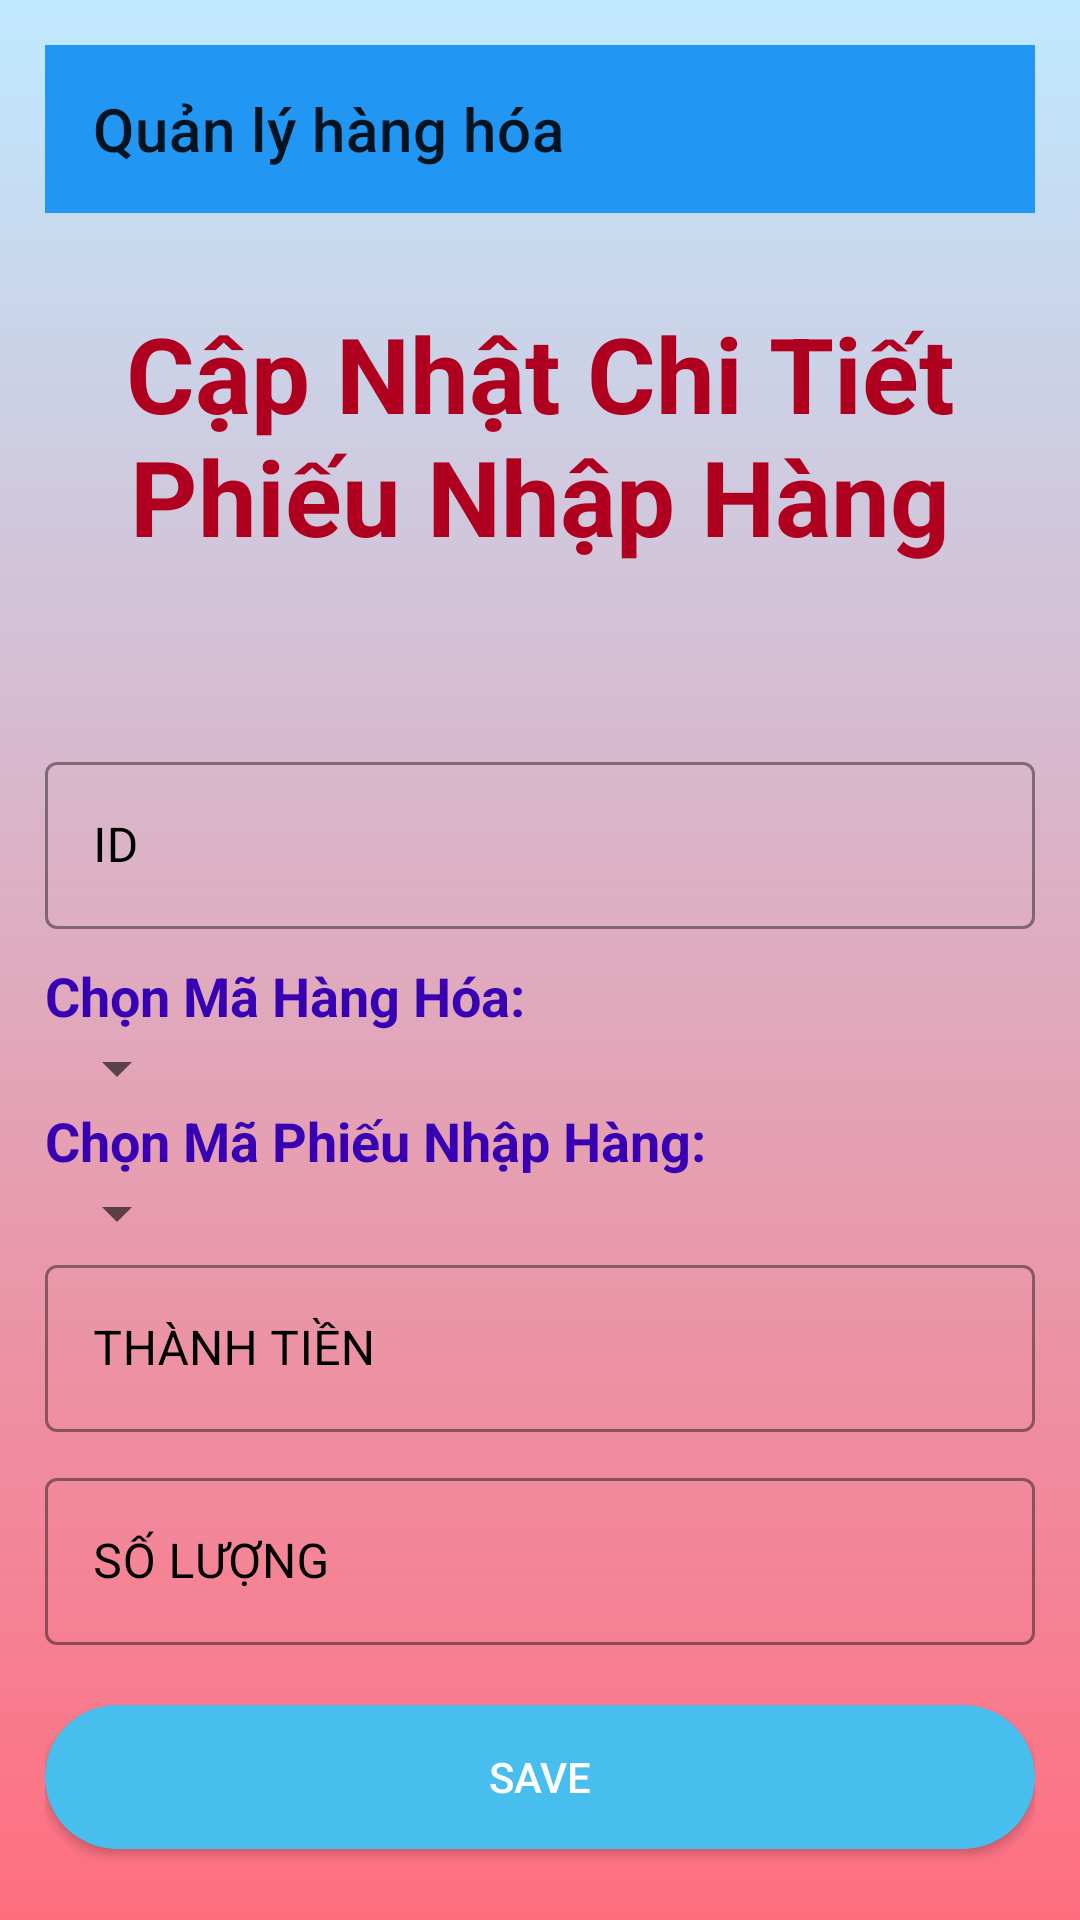

Produce the Android XML layout that renders to this screen, including the resource entries it uses.
<!-- AndroidManifest.xml: application theme Theme.AdminQLBH -->
<!-- res/layout/layout_insert_activity_chitietnhaphang.xml -->
<?xml version="1.0" encoding="utf-8"?>
<LinearLayout xmlns:android="http://schemas.android.com/apk/res/android"
    xmlns:app="http://schemas.android.com/apk/res-auto"
    xmlns:tools="http://schemas.android.com/tools"
    android:layout_width="match_parent"
    android:layout_height="match_parent"
    android:background="@drawable/my_gradient"
    android:orientation="vertical"
    android:padding="15dp">

    <androidx.appcompat.widget.Toolbar
        android:id="@+id/toolbar"
        android:background="#2196F3"
        app:title="Quản lý hàng hóa"
        android:layout_width="match_parent"
        android:layout_height="?attr/actionBarSize">
    </androidx.appcompat.widget.Toolbar>

    <TextView
        android:layout_width="match_parent"
        android:layout_height="wrap_content"
        android:text="Cập Nhật Chi Tiết Phiếu Nhập Hàng"
        android:textSize="35dp"
        android:paddingTop="30dp"
        android:textAlignment="center"
        android:paddingBottom="30dp"
        android:textStyle="bold"
        android:textColor="?attr/colorError">

    </TextView>

    <LinearLayout
        android:layout_width="match_parent"
        android:layout_height="match_parent"
        android:orientation="vertical"
        android:layout_gravity="center"
        android:paddingTop="30dp">

        <com.google.android.material.textfield.TextInputLayout
            android:layout_width="match_parent"
            android:layout_height="wrap_content"
            app:boxStrokeColor="@color/white"
            android:textColorHint="@color/black"
            android:hint="ID"
            android:paddingBottom="10dp"
            style="@style/Widget.MaterialComponents.TextInputLayout.OutlinedBox">
        <com.google.android.material.textfield.TextInputEditText
            android:id="@+id/txtInputIdCTPNH"
            android:layout_width="match_parent"
            android:layout_height="wrap_content"
            android:textColor="@color/black"></com.google.android.material.textfield.TextInputEditText>
        </com.google.android.material.textfield.TextInputLayout>

        <TextView android:textSize="18dp"
            android:id="@+id/tv1"
            android:layout_width="wrap_content"
            android:layout_height="wrap_content"
            android:text="Chọn Mã Hàng Hóa: "
            android:textColor="?attr/colorPrimaryVariant"
            android:textStyle="bold"
            />
        <Spinner
            android:layout_width="wrap_content"
            android:layout_height="wrap_content"
            android:id="@+id/spinnerIDHH">

        </Spinner>


        <TextView android:textSize="18dp"
            android:id="@+id/tv2"
            android:layout_width="wrap_content"
            android:layout_height="wrap_content"
            android:text="Chọn Mã Phiếu Nhập Hàng: "
            android:textColor="?attr/colorPrimaryVariant"
            android:textStyle="bold"
            />
        <Spinner
            android:layout_width="wrap_content"
            android:layout_height="wrap_content"
            android:id="@+id/spinnerIDPNH">

        </Spinner>
            <com.google.android.material.textfield.TextInputLayout
                android:layout_width="match_parent"
                android:layout_height="wrap_content"
                app:boxStrokeColor="@color/white"
                android:textColorHint="@color/black"
                android:hint="THÀNH TIỀN"
                android:paddingBottom="10dp"
                style="@style/Widget.MaterialComponents.TextInputLayout.OutlinedBox">
                <com.google.android.material.textfield.TextInputEditText
                    android:id="@+id/txtInputThanhTienCTPNH"
                    android:layout_width="match_parent"
                    android:layout_height="wrap_content"
                    android:inputType="number"
                    android:textColor="@color/black"></com.google.android.material.textfield.TextInputEditText>
            </com.google.android.material.textfield.TextInputLayout>

            <com.google.android.material.textfield.TextInputLayout
                android:layout_width="match_parent"
                android:layout_height="wrap_content"
                app:boxStrokeColor="@color/white"
                android:textColorHint="@color/black"
                android:hint="SỐ LƯỢNG"
                android:paddingBottom="10dp"
                style="@style/Widget.MaterialComponents.TextInputLayout.OutlinedBox">

                <com.google.android.material.textfield.TextInputEditText
                    android:id="@+id/txtInputSoluongCTPNH"
                    android:layout_width="match_parent"
                    android:layout_height="wrap_content"
                    android:inputType="number"
                    android:textColor="@color/black"></com.google.android.material.textfield.TextInputEditText>
            </com.google.android.material.textfield.TextInputLayout>

        <androidx.appcompat.widget.AppCompatButton
            android:id="@+id/luuCTPNH"
            android:layout_width="match_parent"
            android:layout_height="wrap_content"
            android:layout_marginTop="10dp"
            android:background="@drawable/my_button"
            android:text="SAVE"
            android:textColor="@color/white" />
    </LinearLayout>

</LinearLayout>
<!-- resources referenced by this layout -->
<resources>
  <!-- drawable my_button (drawable-v24) -->
  <?xml version="1.0" encoding="utf-8"?>
  <shape xmlns:android="http://schemas.android.com/apk/res/android"
      android:shape="rectangle" android:padding="10dp">
      <solid android:color="#47beed"/>
      <corners android:radius="100dp"/>
  </shape>
  <!-- drawable my_gradient (drawable-v24) -->
  <?xml version="1.0" encoding="utf-8"?>
  <shape xmlns:android="http://schemas.android.com/apk/res/android">
      <gradient
          android:type="linear"
          android:angle="90"
          android:startColor="#ff6e7f"
          android:endColor="#bfe9ff" />
  </shape>
  <style name="Theme.AdminQLBH" parent="Theme.MaterialComponents.DayNight.NoActionBar">
          
          <item name="colorPrimary">@color/teal_700</item>
          <item name="colorPrimaryVariant">@color/purple_700</item>
          <item name="colorOnPrimary">@color/white</item>
          
          <item name="colorSecondary">@color/purple_700</item>
          <item name="colorSecondaryVariant">?attr/colorAccent</item>
          <item name="colorOnSecondary">@color/teal_200</item>
          
          <item name="android:statusBarColor" tools:targetApi="l">?attr/colorPrimaryVariant</item>
          
  
      </style>
  <!-- not gathered from this repository: default colours our renderer supplied (Android Studio template values) -->
  <color name="purple_700">#FF3700B3</color>
  <color name="teal_200">#FF03DAC5</color>
  <color name="teal_700">#FF018786</color>
  <color name="black">#FF000000</color>
  <color name="white">#FFFFFFFF</color>
</resources>
